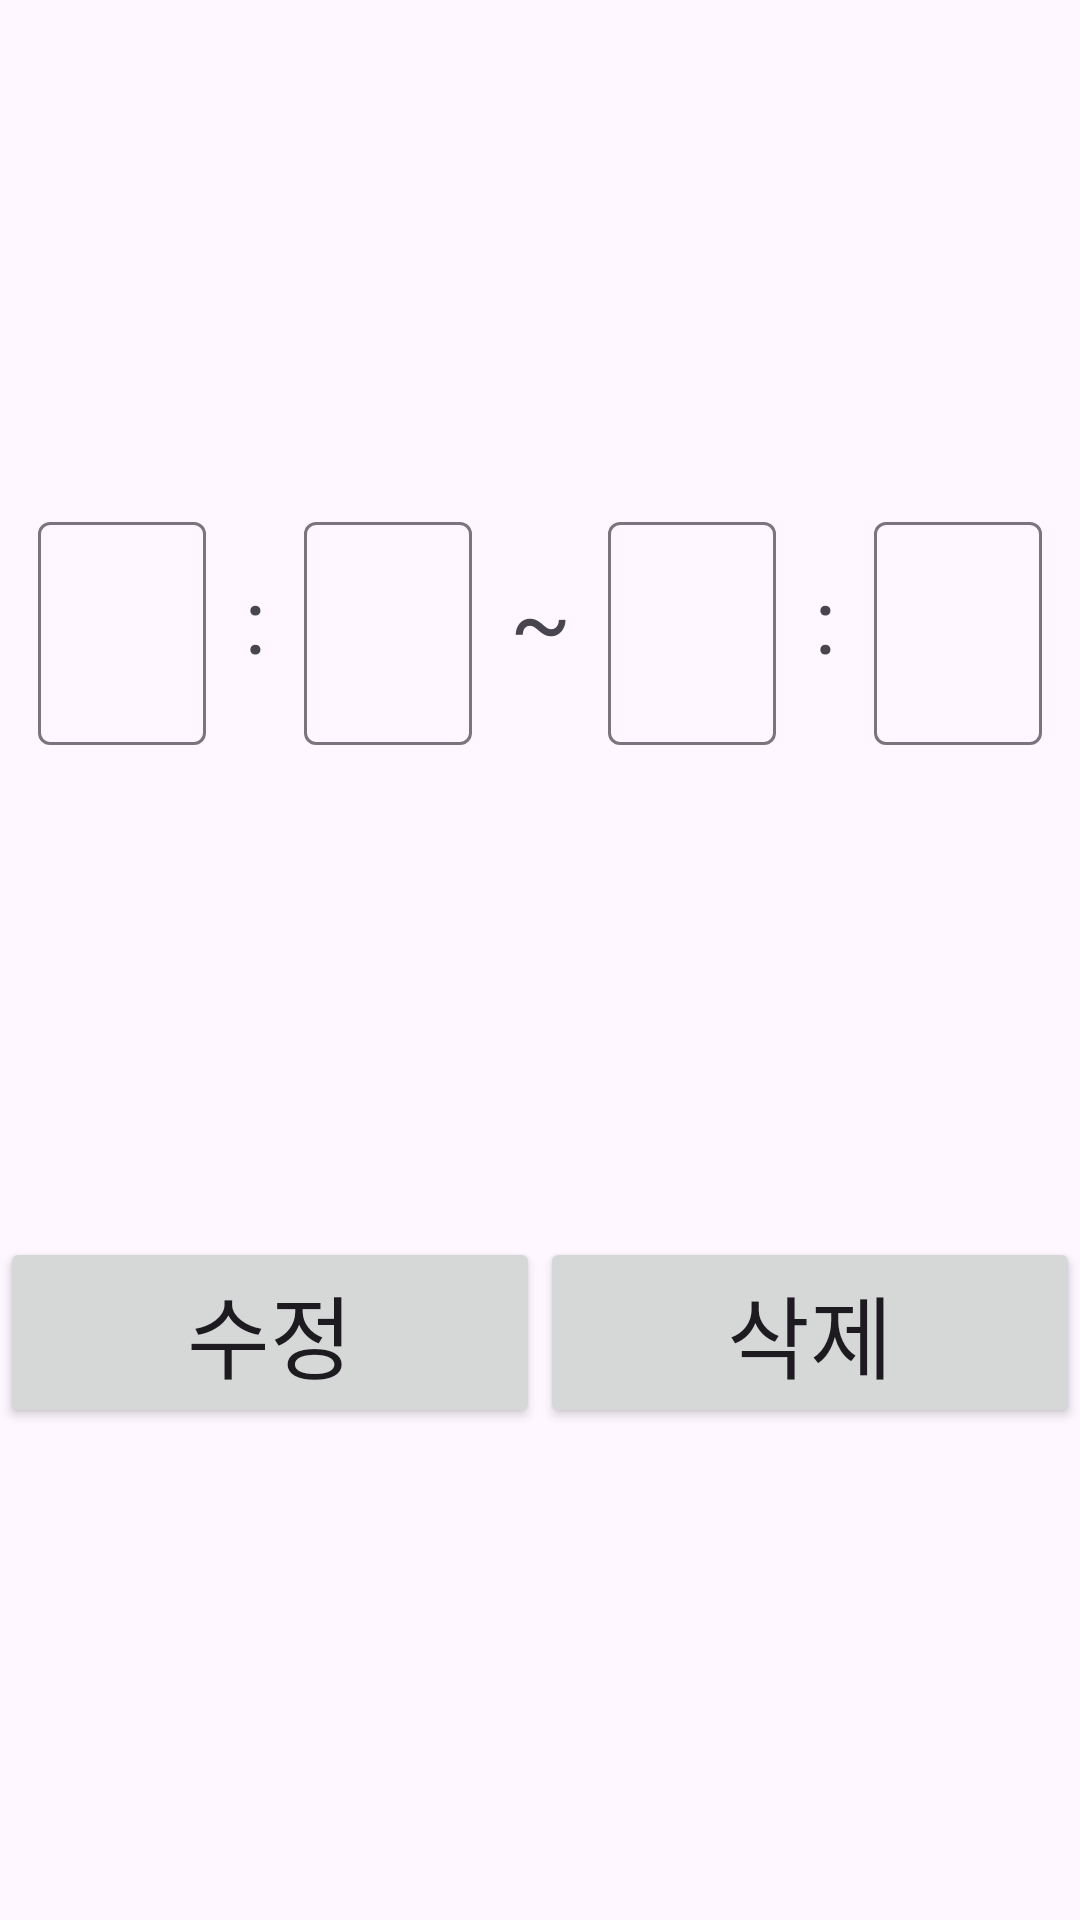

Produce the Android XML layout that renders to this screen, including the resource entries it uses.
<!-- AndroidManifest.xml: application theme Theme.WorkTimeTable -->
<!-- res/layout/dialog_update_shift.xml -->
<?xml version="1.0" encoding="utf-8"?>
<androidx.constraintlayout.widget.ConstraintLayout xmlns:android="http://schemas.android.com/apk/res/android"
    xmlns:app="http://schemas.android.com/apk/res-auto"
    xmlns:tools="http://schemas.android.com/tools"
    android:layout_width="match_parent"
    android:layout_height="wrap_content"
    android:layout_gravity="center"
    android:orientation="vertical">

    <com.google.android.material.textfield.TextInputLayout
        android:id="@+id/updateFromHourLayout"
        android:layout_width="wrap_content"
        android:layout_height="wrap_content"
        android:layout_gravity="center"
        android:layout_weight="9"
        android:gravity="center"
        app:hintTextAppearance="@style/TextAppearance.AppCompat.Large"
        app:layout_constraintBottom_toBottomOf="@+id/textView"
        app:layout_constraintEnd_toStartOf="@+id/textView"
        app:layout_constraintHorizontal_bias="0.44"
        app:layout_constraintStart_toStartOf="parent"
        app:layout_constraintTop_toTopOf="@+id/textView">

        <com.google.android.material.textfield.TextInputEditText
            android:id="@+id/updateFromHourEt"
            android:layout_width="wrap_content"
            android:layout_height="wrap_content"
            android:layout_gravity="center"
            android:fontFamily="@font/ongulip"
            android:gravity="center"
            android:inputType="number"
            android:maxLength="2"
            android:textSize="30sp"
            tools:ignore="SpeakableTextPresentCheck" />
    </com.google.android.material.textfield.TextInputLayout>

    <TextView
        android:id="@+id/textView"
        android:layout_width="wrap_content"
        android:layout_height="wrap_content"
        android:layout_gravity="center"
        android:layout_weight="1"
        android:gravity="center"
        android:text=":"
        android:textSize="30sp"
        app:layout_constraintBottom_toBottomOf="@+id/updateFromMinuetLayout"
        app:layout_constraintEnd_toStartOf="@+id/updateFromMinuetLayout"
        app:layout_constraintStart_toEndOf="@+id/updateFromHourLayout"
        app:layout_constraintTop_toTopOf="@+id/updateFromMinuetLayout"
        tools:ignore="DuplicateIds" />

    <com.google.android.material.textfield.TextInputLayout
        android:id="@+id/updateFromMinuetLayout"
        android:layout_width="wrap_content"
        android:layout_height="wrap_content"
        android:layout_gravity="center"
        android:layout_weight="9"
        android:gravity="center"
        android:hint=""
        app:hintTextAppearance="@style/TextAppearance.AppCompat.Large"
        app:layout_constraintBottom_toBottomOf="@+id/textView2"
        app:layout_constraintEnd_toStartOf="@+id/textView2"
        app:layout_constraintStart_toEndOf="@+id/textView"
        app:layout_constraintTop_toTopOf="@+id/textView2">

        <com.google.android.material.textfield.TextInputEditText
            android:id="@+id/updateFromMinuetEt"
            android:layout_width="wrap_content"
            android:layout_height="wrap_content"
            android:layout_gravity="center"
            android:fontFamily="@font/ongulip"
            android:gravity="center"
            android:inputType="number"
            android:maxLength="2"
            android:textSize="30sp"
            tools:ignore="SpeakableTextPresentCheck" />
    </com.google.android.material.textfield.TextInputLayout>

    <TextView
        android:id="@+id/textView2"
        android:layout_width="wrap_content"
        android:layout_height="wrap_content"
        android:layout_gravity="center"
        android:layout_weight="2"
        android:gravity="center"
        android:text="~"
        android:textSize="30sp"
        app:layout_constraintBottom_toTopOf="@+id/updateShiftBtn"
        app:layout_constraintEnd_toStartOf="@+id/updateToHourLayout"
        app:layout_constraintStart_toEndOf="@+id/updateFromMinuetLayout"
        app:layout_constraintTop_toTopOf="parent" />

    <com.google.android.material.textfield.TextInputLayout
        android:id="@+id/updateToHourLayout"
        android:layout_width="wrap_content"
        android:layout_height="wrap_content"
        android:layout_gravity="center"
        android:layout_weight="9"
        android:gravity="center"
        android:hint=""
        app:hintTextAppearance="@style/TextAppearance.AppCompat.Large"
        app:layout_constraintBottom_toBottomOf="@+id/textView2"
        app:layout_constraintEnd_toStartOf="@+id/textView3"
        app:layout_constraintStart_toEndOf="@+id/textView2"
        app:layout_constraintTop_toTopOf="@+id/textView2">

        <com.google.android.material.textfield.TextInputEditText
            android:id="@+id/updateToHourEt"
            android:layout_width="wrap_content"
            android:layout_height="wrap_content"
            android:layout_gravity="center"
            android:fontFamily="@font/ongulip"
            android:gravity="center"
            android:inputType="number"
            android:maxLength="2"
            android:textSize="30sp"
            tools:ignore="SpeakableTextPresentCheck" />

    </com.google.android.material.textfield.TextInputLayout>

    <TextView
        android:id="@+id/textView3"
        android:layout_width="wrap_content"
        android:layout_height="wrap_content"
        android:layout_gravity="center"
        android:layout_weight="1"
        android:gravity="center"
        android:text=":"
        android:textSize="30sp"
        app:layout_constraintBottom_toBottomOf="@+id/updateToHourLayout"
        app:layout_constraintEnd_toStartOf="@+id/updateToMinuetLayout"
        app:layout_constraintStart_toEndOf="@+id/updateToHourLayout"
        app:layout_constraintTop_toTopOf="@+id/updateToHourLayout"
        tools:ignore="DuplicateIds" />

    <com.google.android.material.textfield.TextInputLayout
        android:id="@+id/updateToMinuetLayout"
        android:layout_width="wrap_content"
        android:layout_height="wrap_content"
        android:layout_gravity="center"
        android:layout_weight="9"
        android:gravity="center"
        android:hint=""
        app:hintTextAppearance="@style/TextAppearance.AppCompat.Large"
        app:layout_constraintBottom_toBottomOf="@+id/textView3"
        app:layout_constraintEnd_toEndOf="parent"
        app:layout_constraintStart_toEndOf="@+id/textView3"
        app:layout_constraintTop_toTopOf="@+id/textView3">

        <com.google.android.material.textfield.TextInputEditText
            android:id="@+id/updateToMinuetEt"
            android:layout_width="wrap_content"
            android:layout_height="wrap_content"
            android:layout_gravity="center"
            android:fontFamily="@font/ongulip"
            android:gravity="center"
            android:inputType="number"
            android:maxLength="2"
            android:textSize="30sp"
            tools:ignore="SpeakableTextPresentCheck" />
    </com.google.android.material.textfield.TextInputLayout>

    <Button
        android:id="@+id/updateShiftBtn"
        android:layout_width="0dp"
        android:layout_height="wrap_content"
        android:layout_gravity="center"
        android:layout_weight="1"
        android:fontFamily="@font/ongulip"
        android:gravity="center"
        android:text="수정"
        android:textSize="30sp"
        app:layout_constraintBottom_toBottomOf="parent"
        app:layout_constraintEnd_toStartOf="@+id/deleteShiftBtn"
        app:layout_constraintStart_toStartOf="parent"
        app:layout_constraintTop_toBottomOf="@+id/updateFromHourLayout" />

    <Button
        android:id="@+id/deleteShiftBtn"
        android:layout_width="0dp"
        android:layout_height="wrap_content"
        android:layout_gravity="center"
        android:layout_weight="1"
        android:fontFamily="@font/ongulip"
        android:gravity="center"
        android:text="삭제"
        android:textSize="30sp"
        app:layout_constraintBottom_toBottomOf="@+id/updateShiftBtn"
        app:layout_constraintEnd_toEndOf="parent"
        app:layout_constraintStart_toEndOf="@+id/updateShiftBtn"
        app:layout_constraintTop_toTopOf="@+id/updateShiftBtn" />

</androidx.constraintlayout.widget.ConstraintLayout>
<!-- resources referenced by this layout -->
<resources>
  <style name="Theme.WorkTimeTable" parent="Base.Theme.WorkTimeTable" />
  <style name="Base.Theme.WorkTimeTable" parent="Theme.Material3.DayNight.NoActionBar">
          
          
      </style>
</resources>
